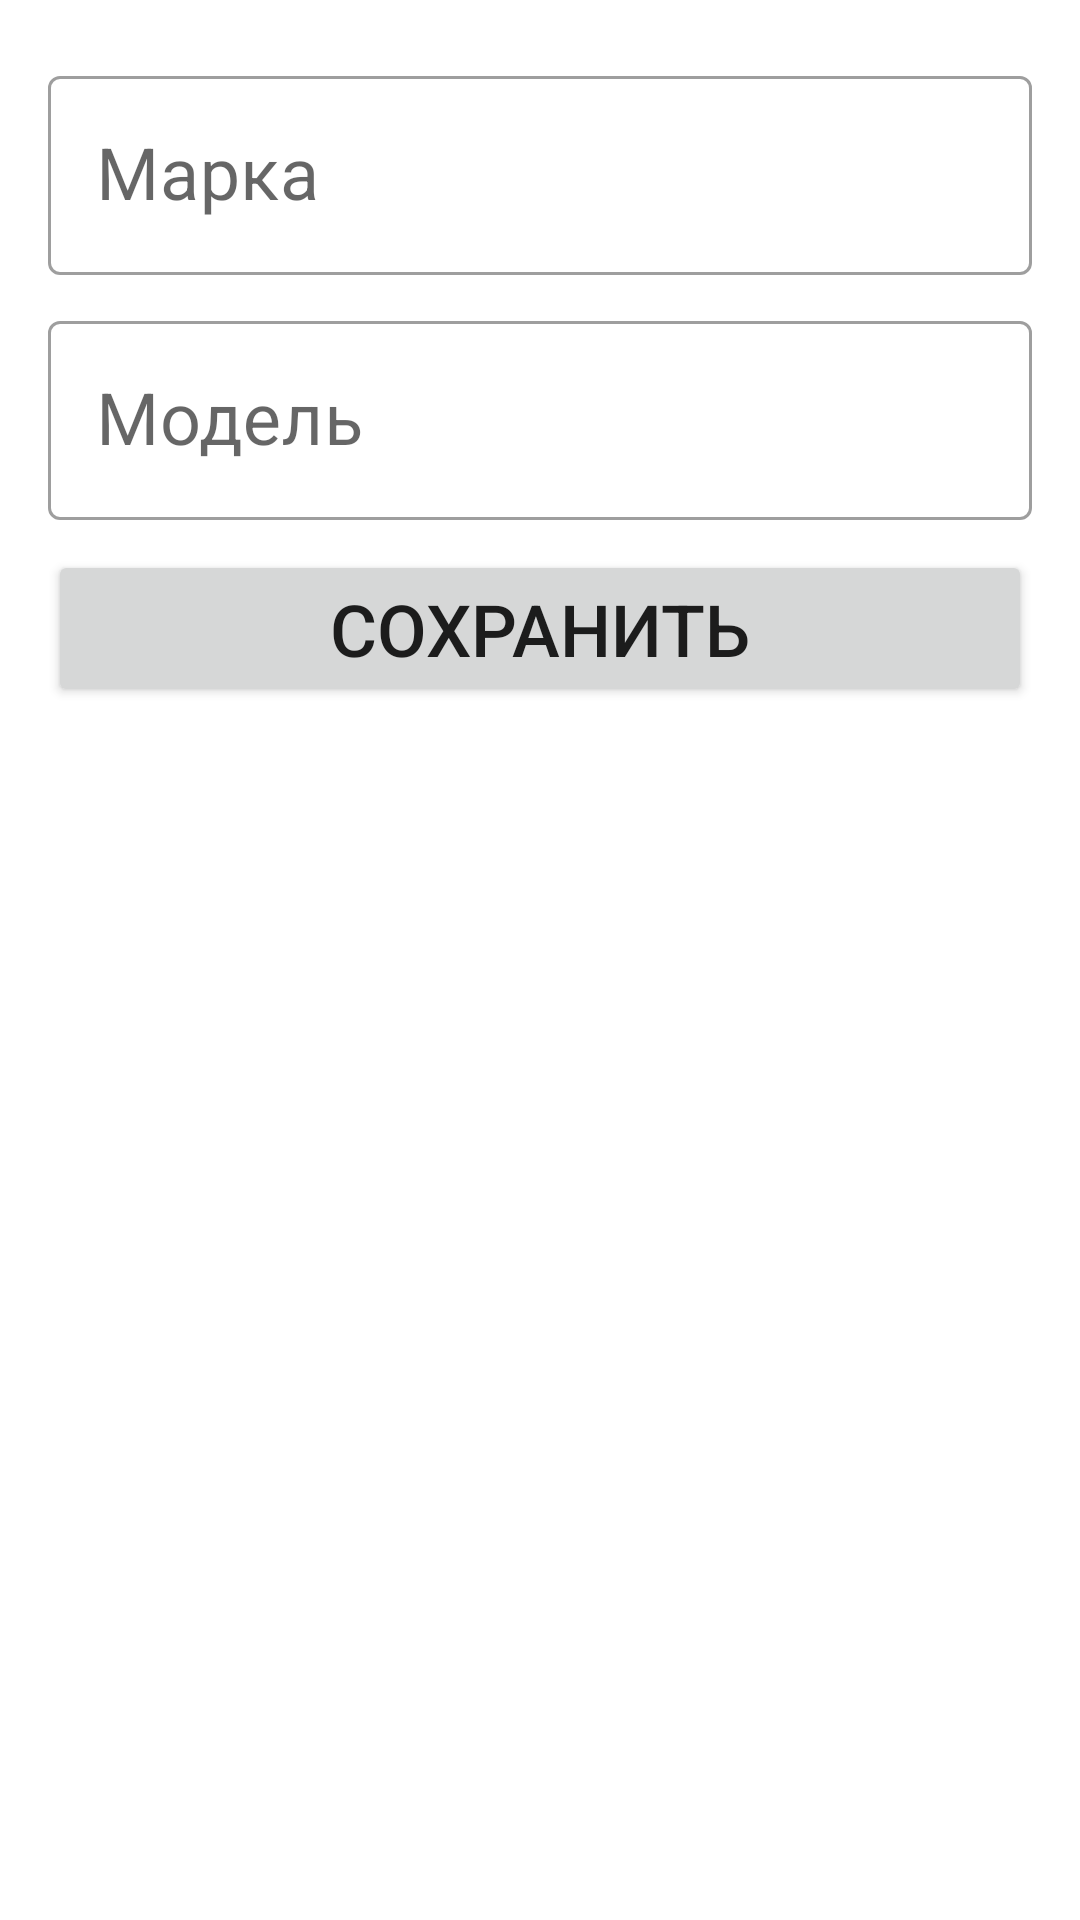

Write the Android layout XML for this screen, with the resource values it uses.
<!-- AndroidManifest.xml: application theme Theme.TaskMeneger -->
<!-- res/layout/fragment_dashboard.xml -->
<?xml version="1.0" encoding="utf-8"?>
<FrameLayout xmlns:android="http://schemas.android.com/apk/res/android"
    xmlns:app="http://schemas.android.com/apk/res-auto"
    xmlns:tools="http://schemas.android.com/tools"
    android:layout_width="match_parent"
    android:layout_height="match_parent"
    tools:context="com.example.taskmanager.ui.dashboard.DashboardFragment">
    <LinearLayout
        android:layout_marginTop="20dp"
        android:layout_width="match_parent"
        android:layout_height="wrap_content"
        android:orientation="vertical"
        android:layout_marginHorizontal="16dp">
        <com.google.android.material.textfield.TextInputLayout
            android:layout_width="match_parent"
            android:layout_height="wrap_content"
            style="@style/Widget.MaterialComponents.TextInputLayout.OutlinedBox">
            <com.google.android.material.textfield.TextInputEditText
                android:id="@+id/et_marka"
                android:layout_width="match_parent"
                android:layout_height="wrap_content"
                android:hint="Марка"
                android:textSize="24sp"
                android:drawablePadding="8dp"
                />
        </com.google.android.material.textfield.TextInputLayout>

        <com.google.android.material.textfield.TextInputLayout
            android:layout_width="match_parent"
            android:layout_height="wrap_content"
            android:layout_marginVertical="10dp"
            style="@style/Widget.MaterialComponents.TextInputLayout.OutlinedBox">
            <com.google.android.material.textfield.TextInputEditText
                android:id="@+id/et_model"
                android:layout_width="match_parent"
                android:layout_height="wrap_content"
                android:hint="Модель"
                android:textSize="24sp"
                android:drawablePadding="8dp"
                tools:ignore="HardcodedText" />
        </com.google.android.material.textfield.TextInputLayout>

        <Button
            android:id="@+id/btn_save"
            android:layout_width="match_parent"
            android:layout_height="wrap_content"
            android:text="Сохранить"
            android:textSize="24sp"/>
    </LinearLayout>
</FrameLayout>
<!-- resources referenced by this layout -->
<resources>
  <style name="Theme.TaskMeneger" parent="Theme.MaterialComponents.DayNight.DarkActionBar">
          
          <item name="colorPrimary">@color/purple_500</item>
          <item name="colorPrimaryVariant">@color/purple_700</item>
          <item name="colorOnPrimary">@color/white</item>
          
          <item name="colorSecondary">@color/teal_200</item>
          <item name="colorSecondaryVariant">@color/teal_700</item>
          <item name="colorOnSecondary">@color/black</item>
          
          <item name="android:statusBarColor">?attr/colorPrimaryVariant</item>
          
      </style>
  <!-- not gathered from this repository: default colours our renderer supplied (Android Studio template values) -->
  <color name="purple_500">#FF6200EE</color>
  <color name="purple_700">#FF3700B3</color>
  <color name="teal_200">#FF03DAC5</color>
  <color name="teal_700">#FF018786</color>
  <color name="black">#FF000000</color>
  <color name="white">#FFFFFFFF</color>
</resources>
